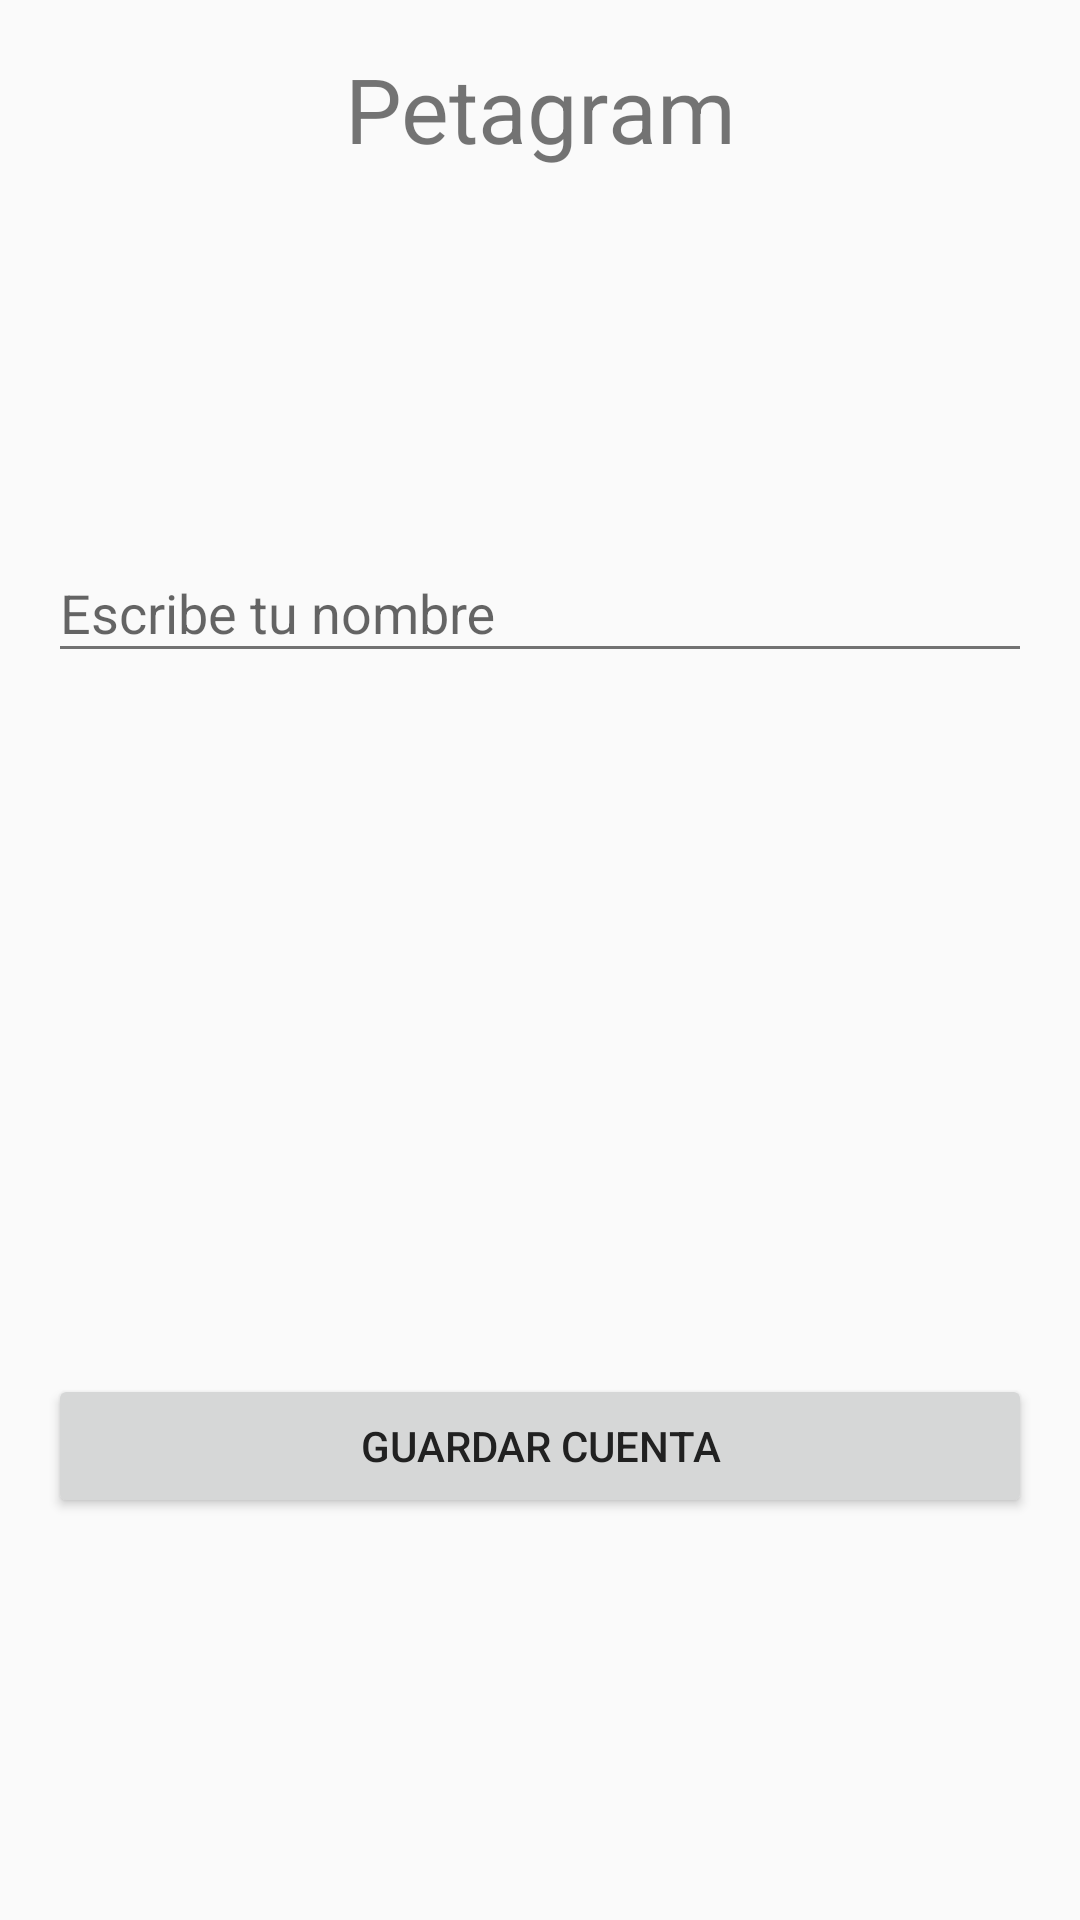

Reconstruct the res/layout file that produces this screen, plus the resources it refers to.
<!-- AndroidManifest.xml: application theme Theme.Petagram -->
<!-- res/layout/activity_configurar_cuenta.xml -->
<?xml version="1.0" encoding="utf-8"?>
<LinearLayout xmlns:android="http://schemas.android.com/apk/res/android"
    xmlns:tools="http://schemas.android.com/tools"
    android:layout_width="match_parent"
    android:layout_height="match_parent"
    android:orientation="vertical"
    android:paddingBottom="@dimen/activity_vertical_margin"
    android:paddingLeft="@dimen/activity_horizontal_margin"
    android:paddingRight="@dimen/activity_horizontal_margin"
    android:paddingTop="@dimen/activity_vertical_margin"
    tools:context="alejandro.com.petagram.activity.ConfigurarCuentaActivity">

    <TextView
        android:layout_width="match_parent"
        android:layout_height="wrap_content"
        android:gravity="center_horizontal"
        android:text="@string/app_name"
        android:textSize="@dimen/title_size" />

    <LinearLayout
        android:layout_width="match_parent"
        android:layout_height="0dp"
        android:layout_weight="1"
        android:gravity="center"
        android:orientation="vertical">

        <android.support.design.widget.TextInputLayout
            android:layout_width="match_parent"
            android:layout_height="wrap_content">

            <EditText
                android:id="@+id/nombreBusqueda"
                android:layout_width="match_parent"
                android:layout_height="wrap_content"
                android:hint="@string/hint_nombre_busqueda" />

        </android.support.design.widget.TextInputLayout>
    </LinearLayout>


    <LinearLayout
        android:layout_width="match_parent"
        android:layout_height="0dp"
        android:layout_weight="1"
        android:gravity="center"
        android:orientation="vertical">

        <Button
            android:layout_width="match_parent"
            android:layout_height="wrap_content"
            android:text="@string/btn_guardar_cuenta"
            android:onClick="buscarContacto"/>

    </LinearLayout>

</LinearLayout>
<!-- resources referenced by this layout -->
<resources>
  <dimen name="activity_horizontal_margin">16dp</dimen>
  <dimen name="activity_vertical_margin">16dp</dimen>
  <dimen name="title_size">30sp</dimen>
  <string name="app_name">Petagram</string>
  <string name="btn_guardar_cuenta">Guardar Cuenta</string>
  <string name="hint_nombre_busqueda">Escribe tu nombre</string>
  <style name="Theme.Petagram" parent="Theme.AppCompat.Light.NoActionBar">
          
          <item name="colorPrimary">@color/colorPrimary</item>
          <item name="colorPrimaryDark">@color/colorPrimaryDark</item>
          <item name="colorAccent">@color/colorAccent</item>
          <item name="android:textColorPrimary">@color/colorPrimaryText</item>
          <item name="android:textColorSecondary">@color/colorSecondaryText</item>
          <item name="android:divider">@color/divider</item>
          <item name="android:icon">@color/icons</item>
      </style>
  <color name="colorPrimary">#00BCD4</color>
  <color name="colorPrimaryDark">#0097A7</color>
  <color name="colorAccent">#795548</color>
  <color name="colorPrimaryText">#212121</color>
  <color name="colorSecondaryText">#727272</color>
  <color name="divider">#B6B6B6</color>
  <color name="icons">#FFFFFF</color>
</resources>
